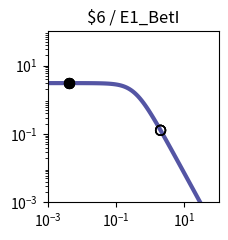

This chart was generated by the following Python code: (Note: this script raises an exception after producing the figure.)
import matplotlib.pyplot as plt
import matplotlib.ticker as ticker
import numpy as np

fig, ax = plt.subplots(figsize=(2.5,2.5))

plt.xlim(1.000000e-03, 1.000000e+02)
plt.ylim(1.000000e-03, 1.000000e+02)

x = np.array([1.000000e-03,1.122018e-03,1.258925e-03,1.412538e-03,1.584893e-03,1.778279e-03,1.995262e-03,2.238721e-03,2.511886e-03,2.818383e-03,3.162278e-03,3.548134e-03,3.981072e-03,4.466836e-03,5.011872e-03,5.623413e-03,6.309573e-03,7.079458e-03,7.943282e-03,8.912509e-03,1.000000e-02,1.122018e-02,1.258925e-02,1.412538e-02,1.584893e-02,1.778279e-02,1.995262e-02,2.238721e-02,2.511886e-02,2.818383e-02,3.162278e-02,3.548134e-02,3.981072e-02,4.466836e-02,5.011872e-02,5.623413e-02,6.309573e-02,7.079458e-02,7.943282e-02,8.912509e-02,1.000000e-01,1.122018e-01,1.258925e-01,1.412538e-01,1.584893e-01,1.778279e-01,1.995262e-01,2.238721e-01,2.511886e-01,2.818383e-01,3.162278e-01,3.548134e-01,3.981072e-01,4.466836e-01,5.011872e-01,5.623413e-01,6.309573e-01,7.079458e-01,7.943282e-01,8.912509e-01,1.000000e+00,1.122018e+00,1.258925e+00,1.412538e+00,1.584893e+00,1.778279e+00,1.995262e+00,2.238721e+00,2.511886e+00,2.818383e+00,3.162278e+00,3.548134e+00,3.981072e+00,4.466836e+00,5.011872e+00,5.623413e+00,6.309573e+00,7.079458e+00,7.943282e+00,8.912509e+00,1.000000e+01,1.122018e+01,1.258925e+01,1.412538e+01,1.584893e+01,1.778279e+01,1.995262e+01,2.238721e+01,2.511886e+01,2.818383e+01,3.162278e+01,3.548134e+01,3.981072e+01,4.466836e+01,5.011872e+01,5.623413e+01,6.309573e+01,7.079458e+01,7.943282e+01,8.912509e+01,1.000000e+02,])
y = np.array([3.064938e+00,3.064923e+00,3.064905e+00,3.064883e+00,3.064855e+00,3.064821e+00,3.064779e+00,3.064727e+00,3.064663e+00,3.064584e+00,3.064486e+00,3.064366e+00,3.064217e+00,3.064033e+00,3.063806e+00,3.063525e+00,3.063179e+00,3.062752e+00,3.062224e+00,3.061572e+00,3.060768e+00,3.059776e+00,3.058551e+00,3.057039e+00,3.055175e+00,3.052876e+00,3.050041e+00,3.046548e+00,3.042245e+00,3.036947e+00,3.030430e+00,3.022421e+00,3.012588e+00,3.000533e+00,2.985777e+00,2.967755e+00,2.945795e+00,2.919121e+00,2.886839e+00,2.847944e+00,2.801333e+00,2.745835e+00,2.680259e+00,2.603476e+00,2.514515e+00,2.412703e+00,2.297807e+00,2.170178e+00,2.030873e+00,1.881706e+00,1.725216e+00,1.564534e+00,1.403144e+00,1.244593e+00,1.092183e+00,9.487108e-01,8.162870e-01,6.962659e-01,5.892676e-01,4.952741e-01,4.137677e-01,3.438797e-01,2.845294e-01,2.345395e-01,1.927237e-01,1.579471e-01,1.291638e-01,1.054355e-01,8.593860e-02,6.996184e-02,5.689857e-02,4.623681e-02,3.754794e-02,3.047541e-02,2.472418e-02,2.005113e-02,1.625660e-02,1.317705e-02,1.067883e-02,8.652897e-03,7.010433e-03,5.679157e-03,4.600309e-03,3.726156e-03,3.017946e-03,2.444234e-03,1.979515e-03,1.603106e-03,1.298241e-03,1.051333e-03,8.513706e-04,6.894323e-04,5.582905e-04,4.520904e-04,3.660896e-04,2.964472e-04,2.400520e-04,1.943846e-04,1.574045e-04,1.274592e-04,1.032107e-04,])
c = "#5455a4"

hi_x = np.array([4.200000e-03,4.200000e-03,4.200000e-03,4.200000e-03,])
hi_y = np.array([3.064136e+00,3.064136e+00,3.064136e+00,3.064136e+00,])
lo_x = np.array([2.008200e+00,2.008200e+00,2.008200e+00,2.008200e+00,])
lo_y = np.array([1.277059e-01,1.277059e-01,1.277059e-01,1.277059e-01,])

plt.loglog(x,y,lw=3,color=c)
plt.scatter(hi_x,hi_y,marker='o',s=50,color='black',zorder=10)
plt.scatter(lo_x,lo_y,marker='o',s=50,edgecolors='black',color='none',zorder=10)

plt.title("$6 / E1_BetI")

ax.xaxis.set_major_locator(ticker.LogLocator(numticks=3))
ax.yaxis.set_major_locator(ticker.LogLocator(numticks=3))

ax.set_aspect('equal')
plt.tight_layout()

plt.savefig("/content/output/0x01/response_plot_$6_E1_BetI.png", bbox_inches='tight')
